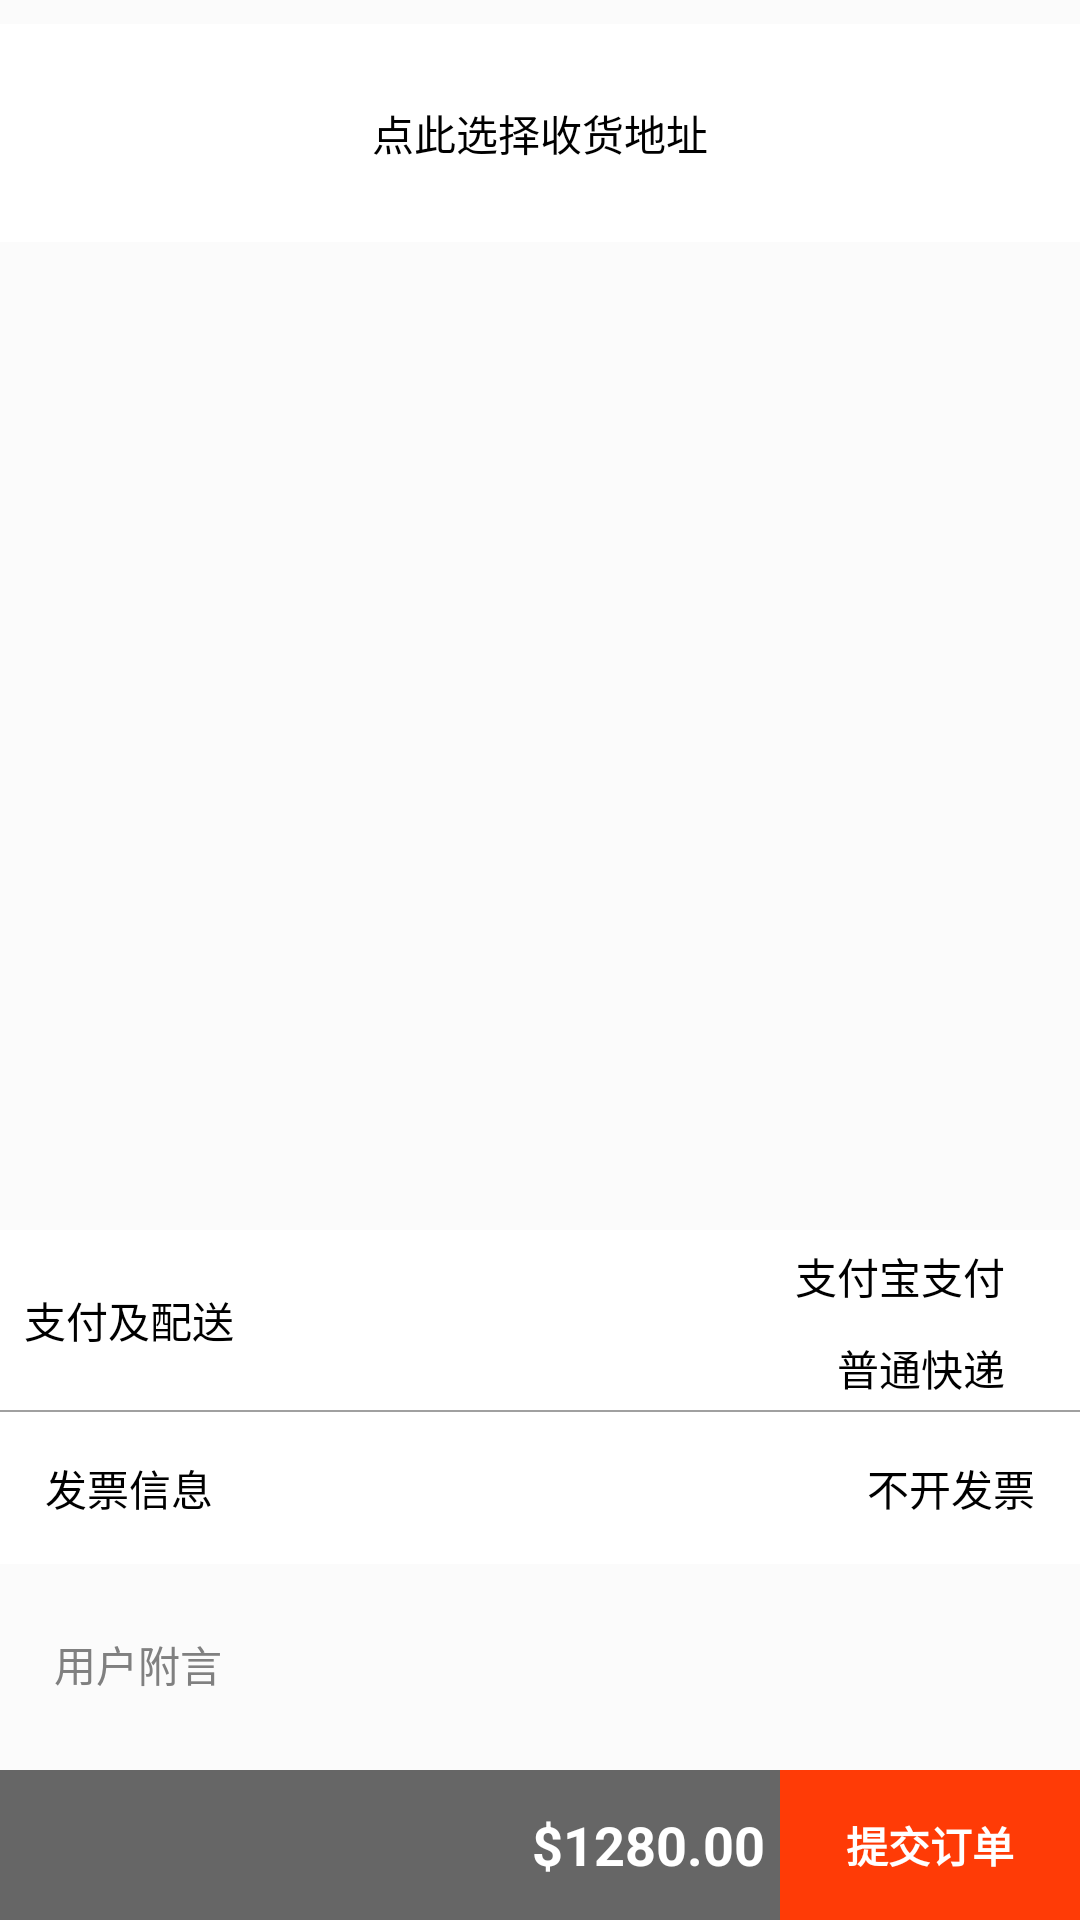

Android layout source for this screen:
<!-- AndroidManifest.xml: application theme android:Theme.NoTitleBar -->
<!-- res/layout/order_make_activity.xml -->
<?xml version="1.0" encoding="utf-8"?>
<LinearLayout xmlns:android="http://schemas.android.com/apk/res/android"
              android:orientation="vertical"
              android:id="@+id/main"
              android:background="@color/main_back"
              android:layout_width="match_parent"
              android:layout_height="match_parent">
    <RelativeLayout android:layout_width="match_parent"
                    android:id="@+id/top_liner"
                    android:background="@drawable/top_bg"
                    android:layout_height="@dimen/top">
        <TextView android:layout_width="wrap_content"
                  android:text="确认订单"
                  android:textStyle="bold"
                  android:layout_centerInParent="true"
                  android:textSize="16sp"
                  android:textColor="@color/white"
                  android:layout_height="wrap_content"/>
        <ImageView android:layout_width="wrap_content"
                   android:src="@drawable/back_white"
                   android:padding="8dp"
                   android:id="@+id/back"
                   android:onClick="back"
                   android:layout_centerVertical="true"
                   android:layout_alignParentLeft="true"
                   android:layout_height="wrap_content"/>
        <ImageView android:layout_width="wrap_content"
                   android:padding="8dp"
                   android:onClick="mine_click"
                   android:visibility="gone"
                   android:id="@+id/right_img"
                   android:layout_centerVertical="true"
                   android:layout_alignParentRight="true"
                   android:layout_height="wrap_content"/>
    </RelativeLayout>

    <LinearLayout android:layout_width="match_parent"
                  android:orientation="vertical"
                  android:layout_weight="1"
                  android:layout_height="wrap_content">

        <RelativeLayout android:layout_width="match_parent"
                        android:background="@color/white"
                        android:id="@+id/relate_one"
                        android:layout_marginTop="8dp"
                        android:layout_height="wrap_content">
            <TextView android:layout_width="wrap_content"
                      android:id="@+id/order_nickname"
                      android:padding="8dp"
                      android:textColor="@color/black"
                      android:textSize="16sp"
                      android:layout_height="wrap_content"/>
            <TextView android:layout_width="wrap_content"
                      android:layout_toRightOf="@+id/order_nickname"
                      android:id="@+id/order_phone"
                      android:padding="8dp"
                      android:textColor="@color/black"
                      android:layout_height="wrap_content"/>
            <TextView android:layout_width="wrap_content"
                      android:textColor="@color/black"
                      android:padding="8dp"
                      android:layout_marginRight="20dp"
                      android:id="@+id/order_address"
                      android:layout_below="@+id/order_nickname"
                      android:layout_height="wrap_content"/>

            <TextView android:layout_width="wrap_content"
                      android:layout_centerInParent="true"
                      android:text="点此选择收货地址"
                      android:padding="8dp"
                      android:id="@+id/no_address"
                      android:textColor="@color/black"
                      android:layout_height="wrap_content"/>

        </RelativeLayout>

            <ListView android:layout_width="match_parent"
                      android:id="@+id/lstv"
                      android:cacheColorHint="#00000000"
                      android:divider="#19000000"
                      android:dividerHeight="1dp"
                      android:fadingEdge="none"
                      android:layout_weight="1"
                      android:fastScrollEnabled="false"
                      android:footerDividersEnabled="false"
                      android:headerDividersEnabled="false"
                      android:smoothScrollbar="true"
                      android:layout_height="wrap_content">
            </ListView>


            <RelativeLayout android:layout_width="match_parent"
                            android:layout_marginTop="10dp"
                            android:id="@+id/select_zhifu_peisong"
                            android:background="@color/white"
                            android:layout_height="60dp">
                <TextView android:layout_width="wrap_content"
                          android:text="支付及配送"
                          android:textColor="@color/black"
                          android:padding="8dp"
                          android:layout_centerVertical="true"
                          android:layout_height="wrap_content"/>
                <TextView android:layout_width="wrap_content"
                          android:text="支付宝支付"
                          android:padding="5dp"
                          android:id="@+id/order_pay_method"
                          android:layout_marginRight="20dp"
                          android:textColor="@color/black"
                          android:layout_alignParentRight="true"
                          android:layout_height="wrap_content"/>
                <TextView android:layout_width="wrap_content"
                          android:text="普通快递"
                          android:padding="5dp"
                          android:id="@+id/order_kuaidi"
                          android:layout_below="@+id/order_pay_method"
                          android:layout_marginRight="20dp"
                          android:textColor="@color/black"
                          android:layout_alignParentRight="true"
                          android:layout_height="wrap_content"/>
            </RelativeLayout>
            <View android:layout_width="match_parent"
                  android:background="@color/light_gray"
                  android:layout_height="0.5dp">
            </View>

            <RelativeLayout android:layout_width="match_parent"
                            android:background="@color/white"
                            android:id="@+id/select_fapiao"
                            android:layout_height="wrap_content">
                <TextView android:layout_width="wrap_content"
                          android:text="发票信息"
                          android:textColor="@color/black"
                          android:padding="15dp"
                          android:layout_height="wrap_content"/>
                <TextView android:layout_width="wrap_content"
                          android:text="不开发票"
                          android:layout_alignParentRight="true"
                          android:textColor="@color/black"
                          android:padding="15dp"
                          android:id="@+id/order_fapiao"
                          android:layout_height="wrap_content"/>
            </RelativeLayout>
        <EditText
                android:id="@+id/postscript"
                android:layout_width="match_parent"
                android:layout_height="wrap_content"
                android:minHeight="35dp"
                android:layout_marginTop="8dp"
                android:layout_marginLeft="3dp"
                android:layout_marginRight="3dp"
                android:layout_marginBottom="10dp"
                android:paddingLeft="5dp"
                android:textSize="14sp"
                android:paddingRight="5dp"
                android:paddingBottom="10dp"
                android:padding="15dp"
                android:gravity="top"
                android:background="@drawable/et_bule_bg"
                android:hint="用户附言"/>
    </LinearLayout>

    <RelativeLayout android:layout_width="match_parent"
                    android:background="@color/dark_gray"
                    android:layout_height="50dp">
        <Button android:layout_width="100dp"
                android:text="提交订单"
                android:textStyle="bold"
                android:id="@+id/order_sure"
                android:layout_alignParentRight="true"
                android:background="@drawable/qujiesuan_bg"
                android:textColor="@color/white"
                android:layout_height="match_parent"/>

        <TextView android:layout_width="wrap_content"
                  android:textSize="18sp"
                  android:text="$1280.00"
                  android:textStyle="bold"
                  android:id="@+id/order_count"
                  android:layout_marginRight="5dp"
                  android:layout_toLeftOf="@+id/order_sure"
                  android:gravity="center"
                  android:textColor="@color/white"
                  android:layout_height="match_parent"/>
    </RelativeLayout>
</LinearLayout>
<!-- resources referenced by this layout -->
<resources>
  <color name="black">#000000</color>
  <color name="dark_gray">#666666</color>
  <color name="light_gray">#FFA0A0A0</color>
  <color name="main_back">#fbfbfb</color>
  <color name="white">#ffffff</color>
  <!-- drawable back_white: png bitmap (drawable-xhdpi, 3512 bytes) -->
  <!-- drawable qujiesuan_bg: png bitmap (drawable-xhdpi, 1041 bytes) -->
  <!-- drawable top_bg: png bitmap (drawable-xhdpi, 5958 bytes) -->
</resources>
